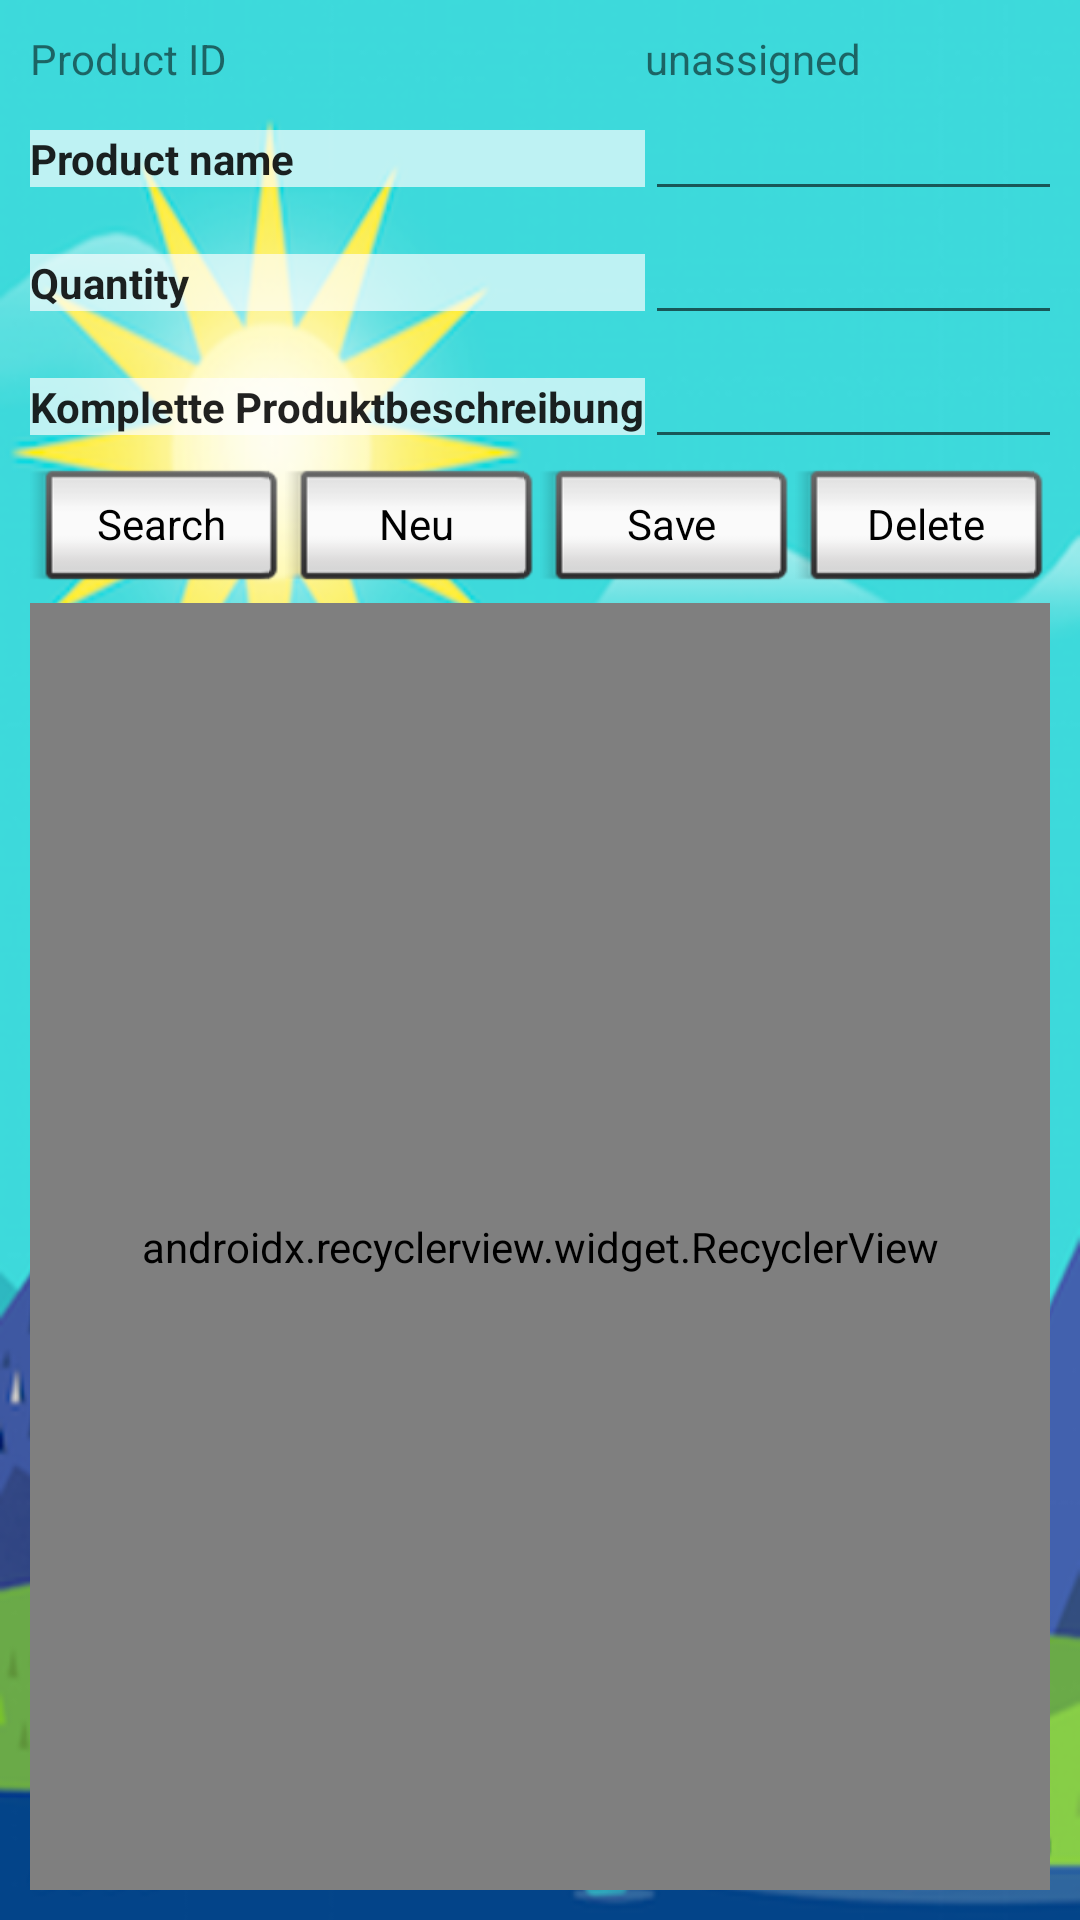

Android layout source for this screen:
<!-- AndroidManifest.xml: application theme AppTheme -->
<!-- res/layout/content_main.xml -->
<?xml version="1.0" encoding="utf-8"?>
<android.support.constraint.ConstraintLayout xmlns:android="http://schemas.android.com/apk/res/android"
    xmlns:app="http://schemas.android.com/apk/res-auto"
    xmlns:tools="http://schemas.android.com/tools"
    android:layout_width="match_parent"
    android:layout_height="match_parent"
    android:background="@drawable/android_material_8_portrait"
    app:layout_behavior="@string/appbar_scrolling_view_behavior"
    tools:context=".MainActivity"
    tools:showIn="@layout/activity_main">

    <LinearLayout
        android:layout_width="match_parent"
        android:layout_height="match_parent"
        android:layout_margin="10dp"
        android:layout_marginBottom="8dp"
        android:layout_marginEnd="8dp"
        android:layout_marginStart="8dp"
        android:layout_marginTop="8dp"
        android:orientation="vertical"
        android:theme="@style/AppTheme"
        app:layout_constraintBottom_toBottomOf="parent"
        app:layout_constraintEnd_toEndOf="parent"
        app:layout_constraintStart_toStartOf="parent"
        app:layout_constraintTop_toTopOf="parent">

        <TableLayout
            android:layout_width="match_parent"
            android:layout_height="wrap_content">

            <TableRow
                android:layout_width="match_parent"
                android:layout_height="match_parent">

                <TextView
                    android:layout_width="wrap_content"
                    android:layout_height="wrap_content"
                    android:text="Product ID" />

                <TextView
                    android:id="@+id/txtViewProductID"
                    android:layout_width="wrap_content"
                    android:layout_height="wrap_content"
                    android:text="unassigned" />
            </TableRow>

            <TableRow
                android:layout_width="match_parent"
                android:layout_height="match_parent">

                <TextView
                    android:id="@+id/textView3"
                    style="@style/BoldFont"
                    android:layout_width="wrap_content"
                    android:layout_height="wrap_content"
                    android:text="Product name" />

                <EditText
                    android:id="@+id/editTextProductName"
                    android:layout_width="wrap_content"
                    android:layout_height="wrap_content"
                    android:ems="10"
                    android:inputType="textPersonName" />
            </TableRow>

            <TableRow
                android:layout_width="match_parent"
                android:layout_height="match_parent">

                <TextView
                    android:id="@+id/textView4"
                    style="@style/BoldFont"
                    android:layout_width="wrap_content"
                    android:layout_height="wrap_content"
                    android:text="Quantity" />

                <EditText
                    android:id="@+id/editTextQuantity"
                    android:layout_width="wrap_content"
                    android:layout_height="wrap_content"
                    android:ems="10"
                    android:inputType="textPersonName" />

            </TableRow>

            <TableRow
                android:layout_width="match_parent"
                android:layout_height="match_parent">

                <TextView
                    android:id="@+id/textView5"
                    style="@style/BoldFont"
                    android:layout_width="wrap_content"
                    android:layout_height="wrap_content"
                    android:text="Komplette Produktbeschreibung" />

                <EditText
                    android:id="@+id/editText3"
                    android:layout_width="wrap_content"
                    android:layout_height="wrap_content"
                    android:ems="10"
                    android:inputType="textPersonName" />
            </TableRow>
        </TableLayout>

        <LinearLayout
            android:layout_width="match_parent"
            android:layout_height="wrap_content"
            android:orientation="horizontal">

            <Button
                android:id="@+id/buttonSearch"
                style="@android:style/Widget.Button.Inset"
                android:layout_width="wrap_content"
                android:layout_height="wrap_content"
                android:layout_weight="1"
                android:onClick="lookupProduct"
                android:text="Search" />

            <Button
                android:id="@+id/buttonNew"
                style="@android:style/Widget.Button.Inset"
                android:layout_width="wrap_content"
                android:layout_height="wrap_content"
                android:layout_weight="1"
                android:onClick="newProduct"
                android:text="Neu" />

            <Button
                android:id="@+id/buttonSave"
                style="@android:style/Widget.Button.Inset"
                android:layout_width="wrap_content"
                android:layout_height="wrap_content"
                android:layout_weight="1"
                android:onClick="updateProduct"
                android:text="Save" />

            <Button
                android:id="@+id/buttonDelete"
                style="@android:style/Widget.Button.Inset"
                android:layout_width="wrap_content"
                android:layout_height="wrap_content"
                android:layout_weight="1"
                android:onClick="removeProduct"
                android:text="Delete" />
        </LinearLayout>

        <android.support.v7.widget.RecyclerView
            android:id="@+id/myRecyclerView"
            android:layout_width="match_parent"
            android:layout_height="match_parent"
            android:background="#AAFFFFFF"
            app:layoutManager="android.support.v7.widget.LinearLayoutManager">

        </android.support.v7.widget.RecyclerView>
    </LinearLayout>

</android.support.constraint.ConstraintLayout>
<!-- resources referenced by this layout -->
<resources>
  <!-- drawable android_material_8_portrait: png bitmap (drawable, 182455 bytes) -->
  <style name="AppTheme" parent="Theme.AppCompat.Light.DarkActionBar">
          
          <item name="colorPrimary">@color/colorPrimary</item>
          <item name="colorPrimaryDark">@color/colorPrimaryDark</item>
          <item name="colorAccent">@color/colorAccent</item>
      </style>
  <style name="BoldFont" parent="TextAppearance.AppCompat">
          <item name="android:textStyle">bold</item>
          <item name="android:background">@color/bgColor</item>
      </style>
  <color name="colorPrimary">#004225</color>
  <color name="colorPrimaryDark">#105235</color>
  <color name="colorAccent">#FF8011</color>
  <color name="bgColor">#AAFFFFFF</color>
</resources>
